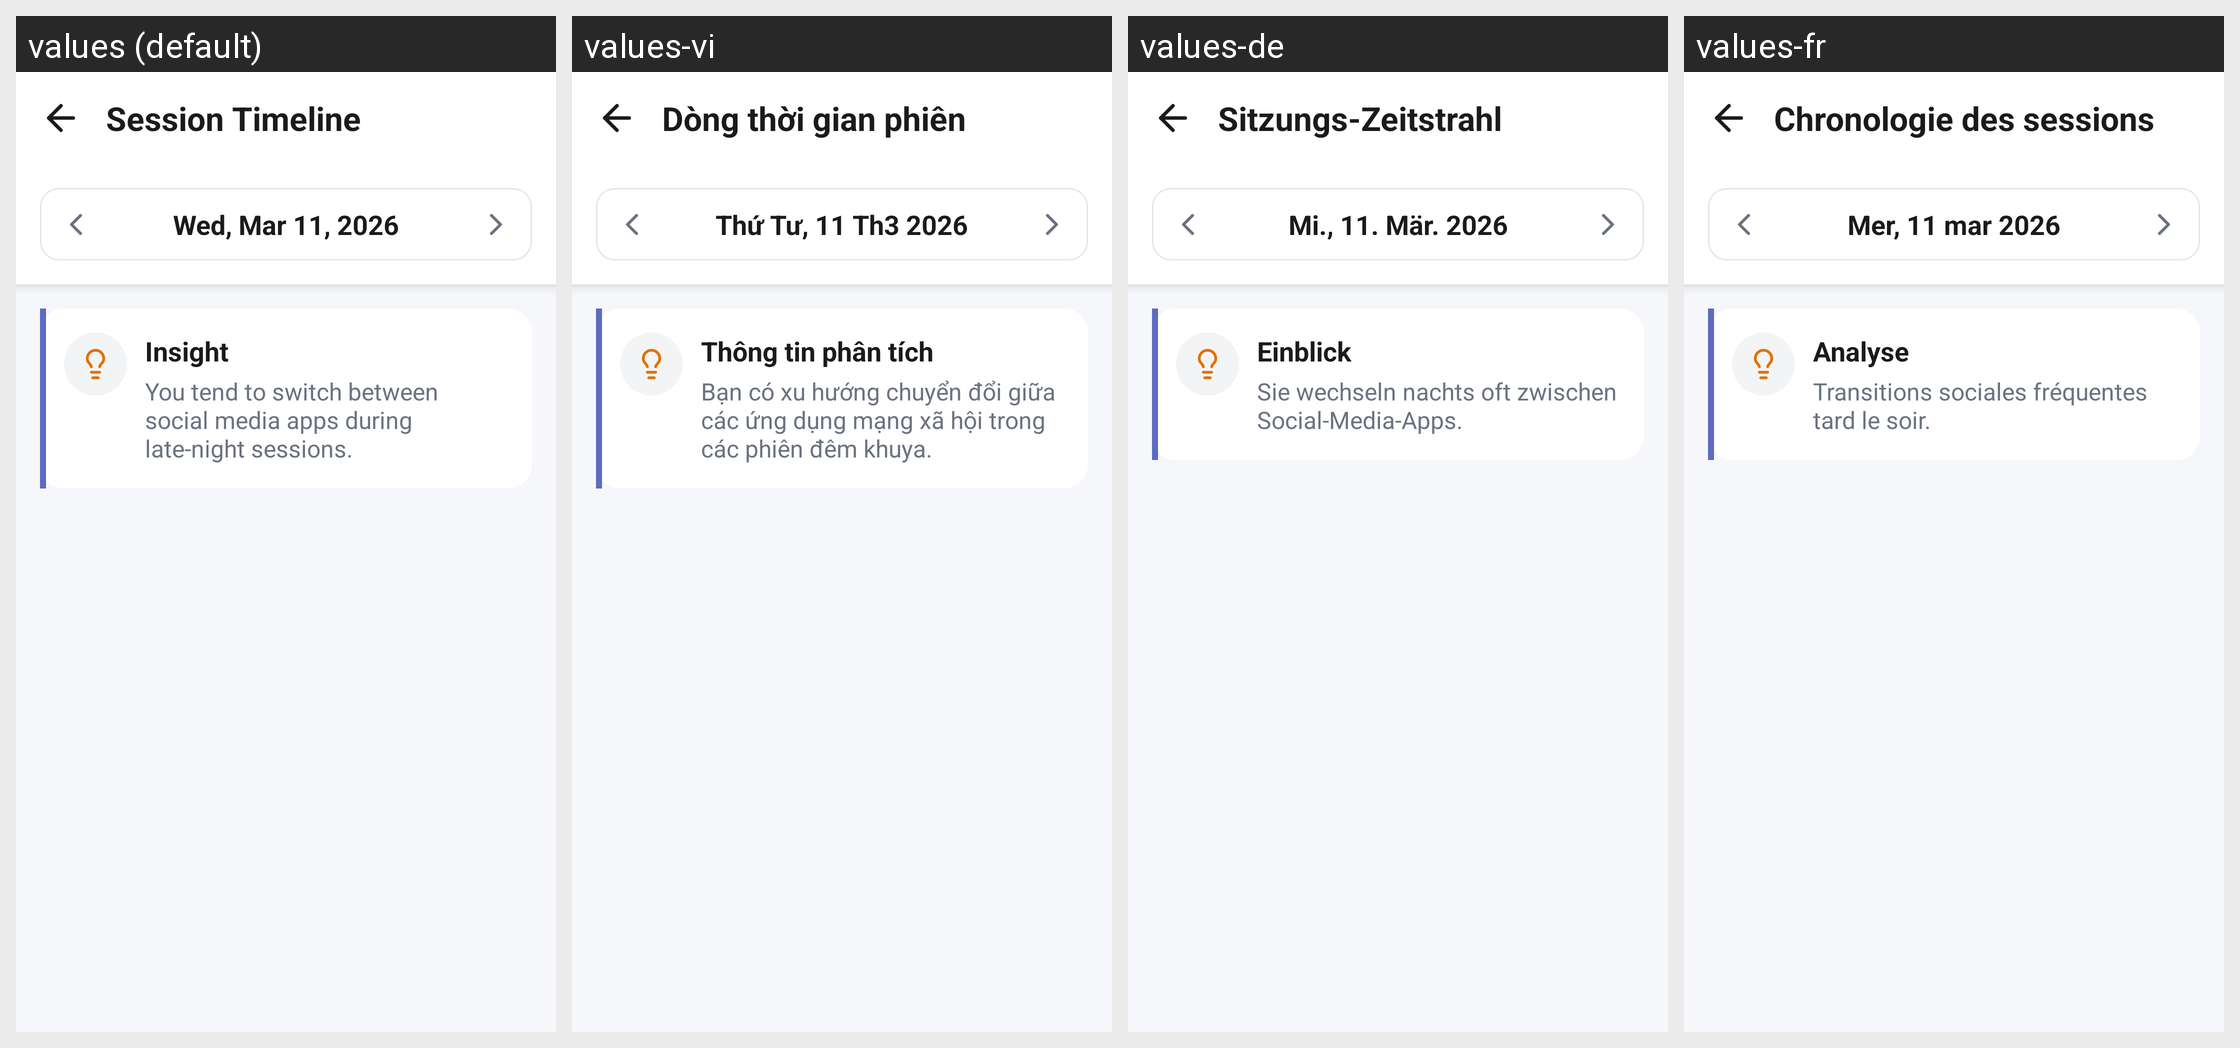

Locale-by-locale string values for the Android screen shown in this grid:
Android screen res/layout/activity_session_timeline.xml rendered under 4 locales, left to right: values (default), values-vi, values-de, values-fr. Device: Nexus 5 (rendered at 1080×1920; each locale shown at half size, 540×960, under a caption strip naming it); theme Theme.Project2DigitalWellbeing.
Strings drawn on this screen, with the default value and each locale's value (text and hints the layout hard-codes, and strings that could not be matched under every locale, appear in the picture but are not listed):

auto_session_timeline
  values: Session Timeline
  values-vi: Dòng thời gian phiên
  values-de: Sitzungs-Zeitstrahl
  values-fr: Chronologie des sessions

auto_wed_mar_11_2026
  values: Wed, Mar 11, 2026
  values-vi: Thứ Tư, 11 Th3 2026
  values-de: Mi., 11. Mär. 2026
  values-fr: Mer, 11 mar 2026

auto_insight
  values: Insight
  values-vi: Thông tin phân tích
  values-de: Einblick
  values-fr: Analyse

auto_you_tend_to_switch_between_social_media_apps_during_late_night_sessions
  values: You tend to switch between social media apps during late-night sessions.
  values-vi: Bạn có xu hướng chuyển đổi giữa các ứng dụng mạng xã hội trong các phiên đêm khuya.
  values-de: Sie wechseln nachts oft zwischen Social-Media-Apps.
  values-fr: Transitions sociales fréquentes tard le soir.
